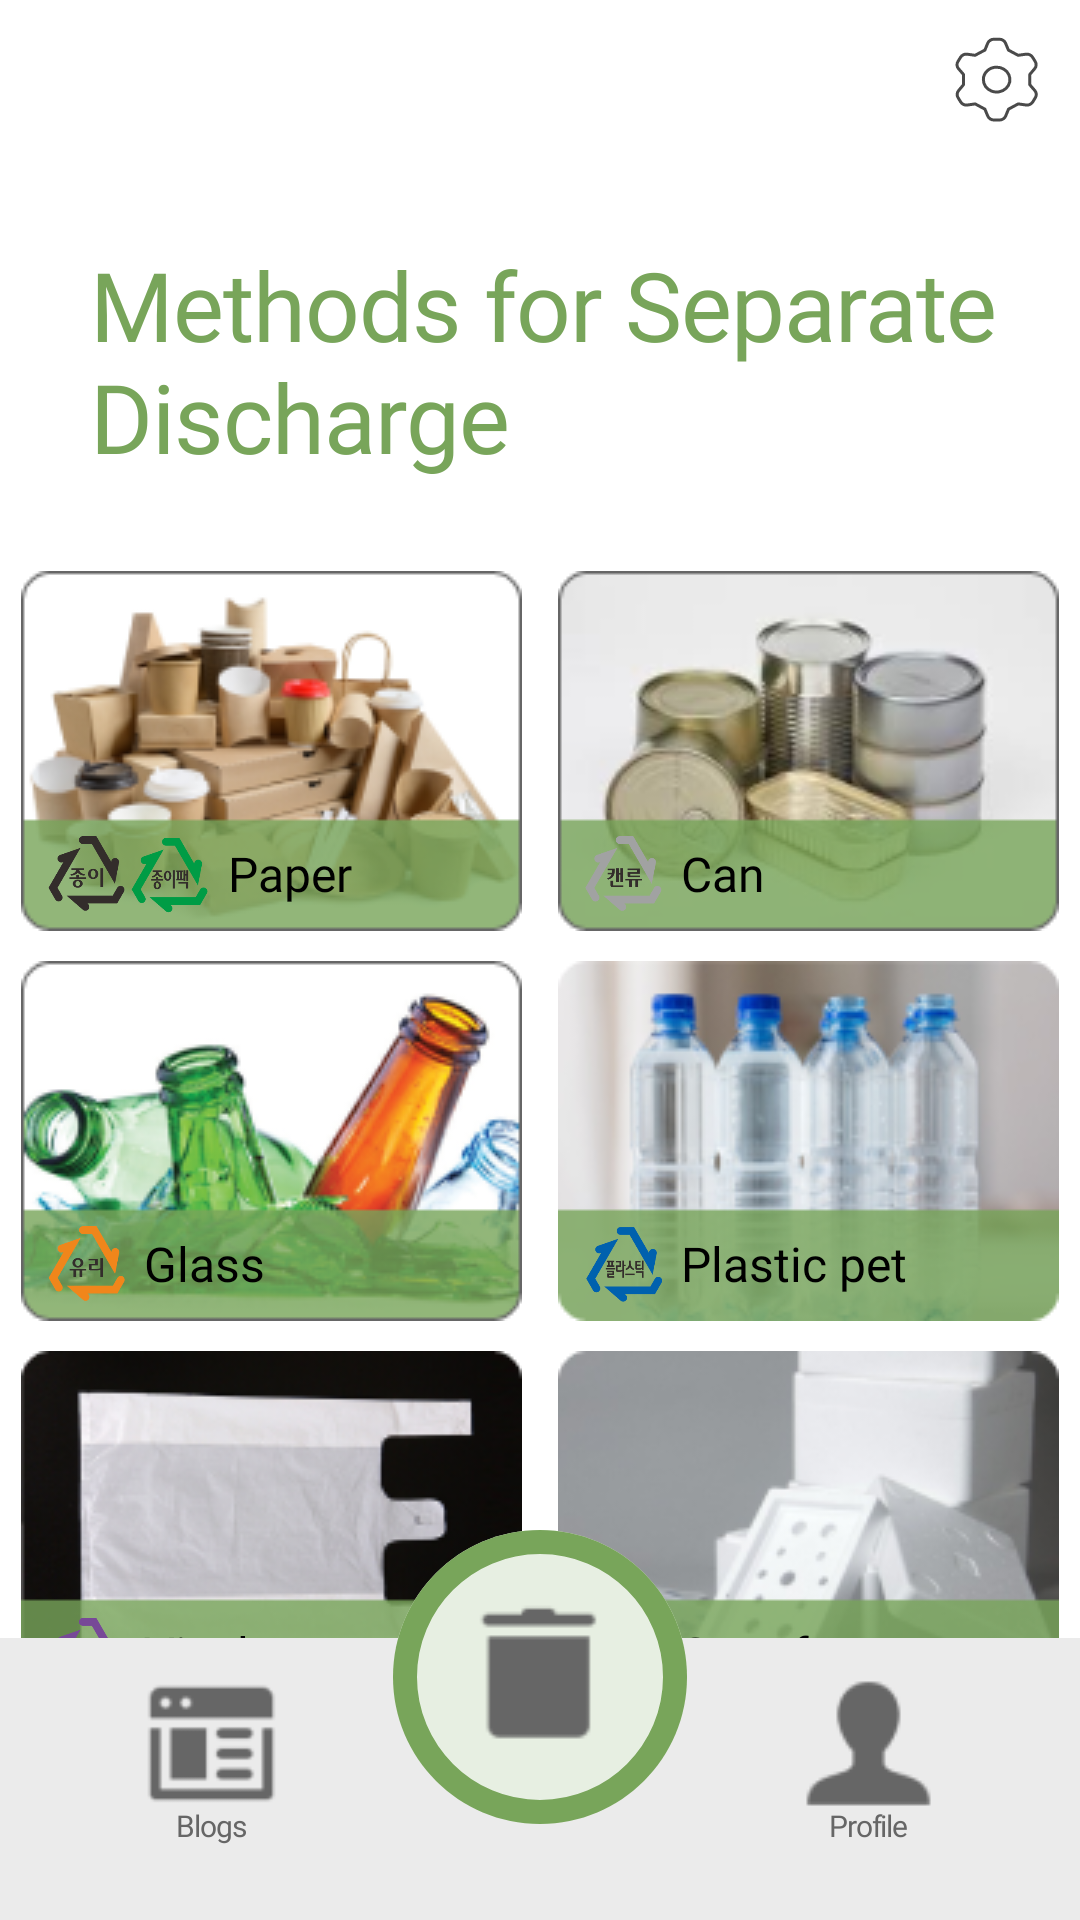

Layout XML and referenced resources for this Android screen:
<!-- AndroidManifest.xml: application theme Theme.RecyclingApp -->
<!-- res/layout/home_screen_2.xml -->
<?xml version="1.0" encoding="utf-8"?>
<RelativeLayout
    xmlns:android="http://schemas.android.com/apk/res/android"
    xmlns:tools="http://schemas.android.com/tools"
    android:id="@+id/home_screen"
    android:layout_width="match_parent"
    android:layout_height="match_parent"
    android:clipToOutline="true"
    android:background="@color/white"
    >

    <include
        android:id="@+id/setting_button_2"
        layout="@layout/top_bar_setting" />

    <TextView
        android:id="@+id/home_title"
        android:layout_width="320dp"
        android:layout_height="wrap_content"
        android:text="@string/home_2_title"
        android:textAppearance="@style/home_2_title"
        android:layout_marginTop="80dp"
        android:layout_marginStart="30dp" />


    <LinearLayout
        android:id="@+id/home_screen_1"
        android:layout_width="match_parent"
        android:layout_height="wrap_content"
        android:layout_below="@id/home_title"
        android:gravity="center"
        android:orientation="vertical"
        android:layout_marginTop="20dp"
        >

        <LinearLayout
            android:layout_width="346dp"
            android:layout_height="wrap_content"
            android:layout_marginTop="10dp">

            <RelativeLayout
                android:id="@+id/home_paper"
                android:layout_width="167dp"
                android:layout_height="120dp"
                android:background="@drawable/home_2_paper"
                android:clipChildren="true"
                tools:ignore="UselessParent">

                <LinearLayout
                    android:layout_width="wrap_content"
                    android:layout_height="wrap_content"
                    android:layout_alignParentBottom="true"
                    android:layout_marginStart="8dp"
                    android:layout_marginBottom="5dp"
                    android:gravity="center">

                    <ImageView
                        android:layout_width="28dp"
                        android:layout_height="28dp"
                        android:background="@drawable/home_icon_paper" />

                    <ImageView
                        android:layout_width="28dp"
                        android:layout_height="28dp"
                        android:background="@drawable/home_icon_paper2" />

                    <TextView
                        android:layout_width="match_parent"
                        android:layout_height="wrap_content"
                        android:layout_marginStart="5dp"
                        android:text="@string/home_2_paper"
                        android:textAppearance="@style/home_2_text" />
                </LinearLayout>
            </RelativeLayout>

            <View
                android:layout_width="0dp"
                android:layout_height="0dp"
                android:layout_weight="1" />

            <RelativeLayout
                android:id="@+id/home_can"
                android:layout_width="167dp"
                android:layout_height="120dp"
                android:background="@drawable/home_2_can"
                android:clipChildren="true"
                tools:ignore="UselessParent">

                <LinearLayout
                    android:layout_width="wrap_content"
                    android:layout_height="wrap_content"
                    android:layout_alignParentBottom="true"
                    android:layout_marginStart="8dp"
                    android:layout_marginBottom="5dp"
                    android:gravity="center">

                    <ImageView
                        android:layout_width="28dp"
                        android:layout_height="28dp"
                        android:background="@drawable/home_icon_can" />

                    <TextView
                        android:layout_width="match_parent"
                        android:layout_height="wrap_content"
                        android:layout_marginStart="5dp"
                        android:text="@string/home_2_can"
                        android:textAppearance="@style/home_2_text" />
                </LinearLayout>
            </RelativeLayout>
        </LinearLayout>


        <LinearLayout
            android:layout_width="346dp"
            android:layout_height="wrap_content"
            android:layout_marginTop="10dp">

            <RelativeLayout
                android:id="@+id/home_glass"
                android:layout_width="167dp"
                android:layout_height="120dp"
                android:background="@drawable/home_2_glass"
                android:clipChildren="true"
                tools:ignore="UselessParent">

                <LinearLayout
                    android:layout_width="wrap_content"
                    android:layout_height="wrap_content"
                    android:layout_alignParentBottom="true"
                    android:layout_marginStart="8dp"
                    android:layout_marginBottom="5dp"
                    android:gravity="center">

                    <ImageView
                        android:layout_width="28dp"
                        android:layout_height="28dp"
                        android:background="@drawable/home_icon_glass" />

                    <TextView
                        android:layout_width="match_parent"
                        android:layout_height="wrap_content"
                        android:layout_marginStart="5dp"
                        android:text="@string/home_2_glass"
                        android:textAppearance="@style/home_2_text" />
                </LinearLayout>
            </RelativeLayout>

            <View
                android:layout_width="0dp"
                android:layout_height="0dp"
                android:layout_weight="1" />

            <RelativeLayout
                android:id="@+id/home_plastic"
                android:layout_width="167dp"
                android:layout_height="120dp"
                android:background="@drawable/home_2_plastic"
                android:clipChildren="true"
                tools:ignore="UselessParent">

                <LinearLayout
                    android:layout_width="wrap_content"
                    android:layout_height="wrap_content"
                    android:layout_alignParentBottom="true"
                    android:layout_marginStart="8dp"
                    android:layout_marginBottom="5dp"
                    android:gravity="center">

                    <ImageView
                        android:layout_width="28dp"
                        android:layout_height="28dp"
                        android:background="@drawable/home_icon_plastic" />

                    <TextView
                        android:layout_width="match_parent"
                        android:layout_height="wrap_content"
                        android:layout_marginStart="5dp"
                        android:text="@string/home_2_plastic"
                        android:textAppearance="@style/home_2_text" />
                </LinearLayout>
            </RelativeLayout>
        </LinearLayout>

        <LinearLayout
            android:layout_width="346dp"
            android:layout_height="wrap_content"
            android:layout_marginTop="10dp">

            <RelativeLayout
                android:id="@+id/home_vinvl"
                android:layout_width="167dp"
                android:layout_height="120dp"
                android:background="@drawable/home_2_vinyl"
                tools:ignore="UselessParent">

                <LinearLayout
                    android:layout_width="wrap_content"
                    android:layout_height="wrap_content"
                    android:layout_alignParentBottom="true"
                    android:layout_marginStart="8dp"
                    android:layout_marginBottom="5dp"
                    android:gravity="center">

                    <ImageView
                        android:layout_width="28dp"
                        android:layout_height="28dp"
                        android:background="@drawable/home_icon_vinvl" />

                    <TextView
                        android:layout_width="match_parent"
                        android:layout_height="wrap_content"
                        android:layout_marginStart="5dp"
                        android:text="@string/home_2_vinyl"
                        android:textAppearance="@style/home_2_text" />
                </LinearLayout>
            </RelativeLayout>

            <View
                android:layout_width="0dp"
                android:layout_height="0dp"
                android:layout_weight="1" />

            <RelativeLayout
                android:id="@+id/home_styrofoam"
                android:layout_width="167dp"
                android:layout_height="120dp"
                android:background="@drawable/home_2_styrofoam"
                android:clipChildren="true"
                tools:ignore="UselessParent">

                <LinearLayout
                    android:layout_width="wrap_content"
                    android:layout_height="wrap_content"
                    android:layout_alignParentBottom="true"
                    android:layout_marginStart="8dp"
                    android:layout_marginBottom="5dp"
                    android:gravity="center">

                    <ImageView
                        android:layout_width="28dp"
                        android:layout_height="28dp"
                        android:background="@drawable/home_icon_plastic" />

                    <TextView
                        android:layout_width="match_parent"
                        android:layout_height="wrap_content"
                        android:layout_marginStart="5dp"
                        android:text="@string/home_2_styrofoam"
                        android:textAppearance="@style/home_2_text" />
                </LinearLayout>
            </RelativeLayout>
        </LinearLayout>



    </LinearLayout>

    <include
        android:id="@+id/navigation_bar"
        layout="@layout/navigation_bar"/>



</RelativeLayout>
<!-- res/layout/top_bar_setting.xml (included above) -->
<RelativeLayout
    xmlns:android="http://schemas.android.com/apk/res/android"
    android:id="@+id/top_bar_setting"
    android:layout_width="match_parent"
    android:layout_height="55dp"
    android:layout_alignParentTop="true"
    >
    <Button
        android:id="@+id/setting_button"
        android:layout_width="55dp"
        android:layout_height="55dp"
        android:layout_alignParentEnd="true"
        android:contentDescription="setting_button"
        android:background= "@drawable/top_button_setting"
        />
</RelativeLayout>
<!-- res/layout/navigation_bar.xml (included above) -->
<RelativeLayout
    xmlns:android="http://schemas.android.com/apk/res/android"
    android:id="@+id/navigation_bar"
    android:layout_width="match_parent"
    android:layout_height="130dp"
    android:layout_alignParentBottom="true"
    >
    <LinearLayout
        android:layout_width="match_parent"
        android:layout_height="94dp"
        android:background="@color/navigation_bar"
        android:layout_alignParentBottom="true"
        android:orientation="horizontal"
        >

        <LinearLayout
            android:id="@+id/blogs_button"
            android:layout_weight="1"
            android:layout_width="0dp"
            android:layout_height="84dp"
            android:background="@color/navigation_bar"
            android:orientation="vertical"
            android:gravity="center"
            android:paddingLeft="10dp"
            >
            <ImageView
                android:id="@+id/web_design"
                android:layout_width="51dp"
                android:layout_height="51dp"
                android:background="@drawable/main_icon_web"
                />
            <TextView
                android:id="@+id/blogs"
                android:layout_width="wrap_content"
                android:layout_height="wrap_content"
                android:gravity="center_horizontal|top"
                android:lineHeight="22sp"
                android:lineSpacingExtra="10sp"
                android:text="@string/blogs"
                android:textAppearance="@style/Main_Disable"
                android:translationY="-4.95sp"
                />

        </LinearLayout>


        <View
            android:layout_width="98dp"
            android:layout_height="84dp"
            />

        <LinearLayout
            android:id="@+id/profile_button"
            android:layout_weight="1"
            android:layout_width="0dp"
            android:layout_height="84dp"
            android:background="@color/navigation_bar"
            android:orientation="vertical"
            android:gravity="center"
            android:paddingRight="10dp"

            >
            <ImageView
                android:id="@+id/customer"
                android:layout_width="51dp"
                android:layout_height="51dp"
                android:background="@drawable/main_icon_customer"
                />
            <TextView
                android:id="@+id/profile"
                android:layout_width="wrap_content"
                android:layout_height="wrap_content"
                android:gravity="center_horizontal|top"
                android:lineHeight="22sp"
                android:lineSpacingExtra="10sp"
                android:text="@string/profile"
                android:textAppearance="@style/Main_Disable"
                android:translationY="-4.95sp" />

        </LinearLayout>




    </LinearLayout>

    <RelativeLayout
        android:id="@+id/main_button"
        android:layout_width="98dp"
        android:layout_height="98dp"
        android:layout_centerHorizontal="true"
        android:background="@drawable/main_button"
        >

        <ImageView
            android:id="@+id/trashcan_image"
            android:layout_width="56.98dp"
            android:layout_height="56.98dp"
            android:layout_centerInParent="true"
            android:background="@drawable/main_icon_trashcan"
            />
    </RelativeLayout>


</RelativeLayout>
<!-- resources referenced by this layout -->
<resources>
  <color name="navigation_bar">#EBEBEB</color>
  <color name="white">#FFFFFFFF</color>
  <!-- drawable home_2_can: png bitmap (drawable, 22166 bytes) -->
  <!-- drawable home_2_glass: png bitmap (drawable, 32840 bytes) -->
  <!-- drawable home_2_paper: png bitmap (drawable, 24940 bytes) -->
  <!-- drawable home_2_plastic: png bitmap (drawable, 27494 bytes) -->
  <!-- drawable home_2_styrofoam: png bitmap (drawable, 18558 bytes) -->
  <!-- drawable home_2_vinyl: png bitmap (drawable, 25603 bytes) -->
  <!-- drawable home_icon_can: png bitmap (drawable, 8037 bytes) -->
  <!-- drawable home_icon_glass: png bitmap (drawable, 8144 bytes) -->
  <!-- drawable home_icon_paper: png bitmap (drawable, 8763 bytes) -->
  <!-- drawable home_icon_paper2: png bitmap (drawable, 9141 bytes) -->
  <!-- drawable home_icon_plastic: png bitmap (drawable, 8235 bytes) -->
  <!-- drawable home_icon_vinvl: png bitmap (drawable, 7789 bytes) -->
  <!-- drawable main_button (drawable) -->
  <vector
      xmlns:android="http://schemas.android.com/apk/res/android"
      android:width="98dp"
      android:height="98dp"
      android:viewportWidth="98"
      android:viewportHeight="98"
      >
      <group>
          <clip-path
              android:pathData="M49 0C76.062 0 98 21.938 98 49C98 76.062 76.062 98 49 98C21.938 98 0 76.062 0 49C0 21.938 21.938 0 49 0Z"
              />
          <path
              android:pathData="M0 0V98H98V0"
              android:fillColor="@color/main_button"
              />
          <path
              android:pathData="M49 0C76.062 0 98 21.938 98 49C98 76.062 76.062 98 49 98C21.938 98 0 76.062 0 49C0 21.938 21.938 0 49 0Z"
              android:strokeWidth="16"
              android:strokeColor="#78A55A"
              />
      </group>
  </vector>
  <!-- drawable main_icon_customer: png bitmap (drawable, 1048 bytes) -->
  <!-- drawable main_icon_trashcan: png bitmap (drawable, 559 bytes) -->
  <!-- drawable main_icon_web: png bitmap (drawable, 1196 bytes) -->
  <!-- drawable top_button_setting: vector/xml drawable (drawable, 2146 chars, omitted) -->
  <string name="blogs">Blogs</string>
  <string name="home_2_can">Can</string>
  <string name="home_2_glass">Glass</string>
  <string name="home_2_paper">Paper</string>
  <string name="home_2_plastic">Plastic pet</string>
  <string name="home_2_styrofoam">Styrofoam</string>
  <string name="home_2_title">Methods for Separate Discharge</string>
  <string name="home_2_vinyl">Vinyl</string>
  <string name="profile">Profile</string>
  <style name="Main_Disable">
          <item name="android:textSize">10sp</item>
          <item name="android:letterSpacing">-0.04</item>
          <item name="android:textColor">@color/black</item>
          <item name="android:fontFamily">@font/inter_regular</item>
      </style>
  <style name="home_2_text">
          <item name="android:textSize">16sp</item>
          <item name="android:textColor">#000000</item>
          <item name="android:fontFamily">@font/inter_medium</item>
      </style>
  <style name="home_2_title">
          <item name="android:textSize">32sp</item>
          <item name="android:letterSpacing">-0.01</item>
          <item name="android:textColor">#78A55A</item>
          <item name="android:fontFamily">@font/inter_bold</item>
      </style>
  <style name="Theme.RecyclingApp" parent="Base.Theme.RecyclingApp" />
  <color name="main_button">#E7EFE2</color>
  <color name="black">#666666</color>
  <style name="Base.Theme.RecyclingApp" parent="Theme.AppCompat.DayNight.NoActionBar">
          <item name="windowNoTitle">true</item>
          <item name="windowActionBar">false</item>
          
          
      </style>
</resources>
